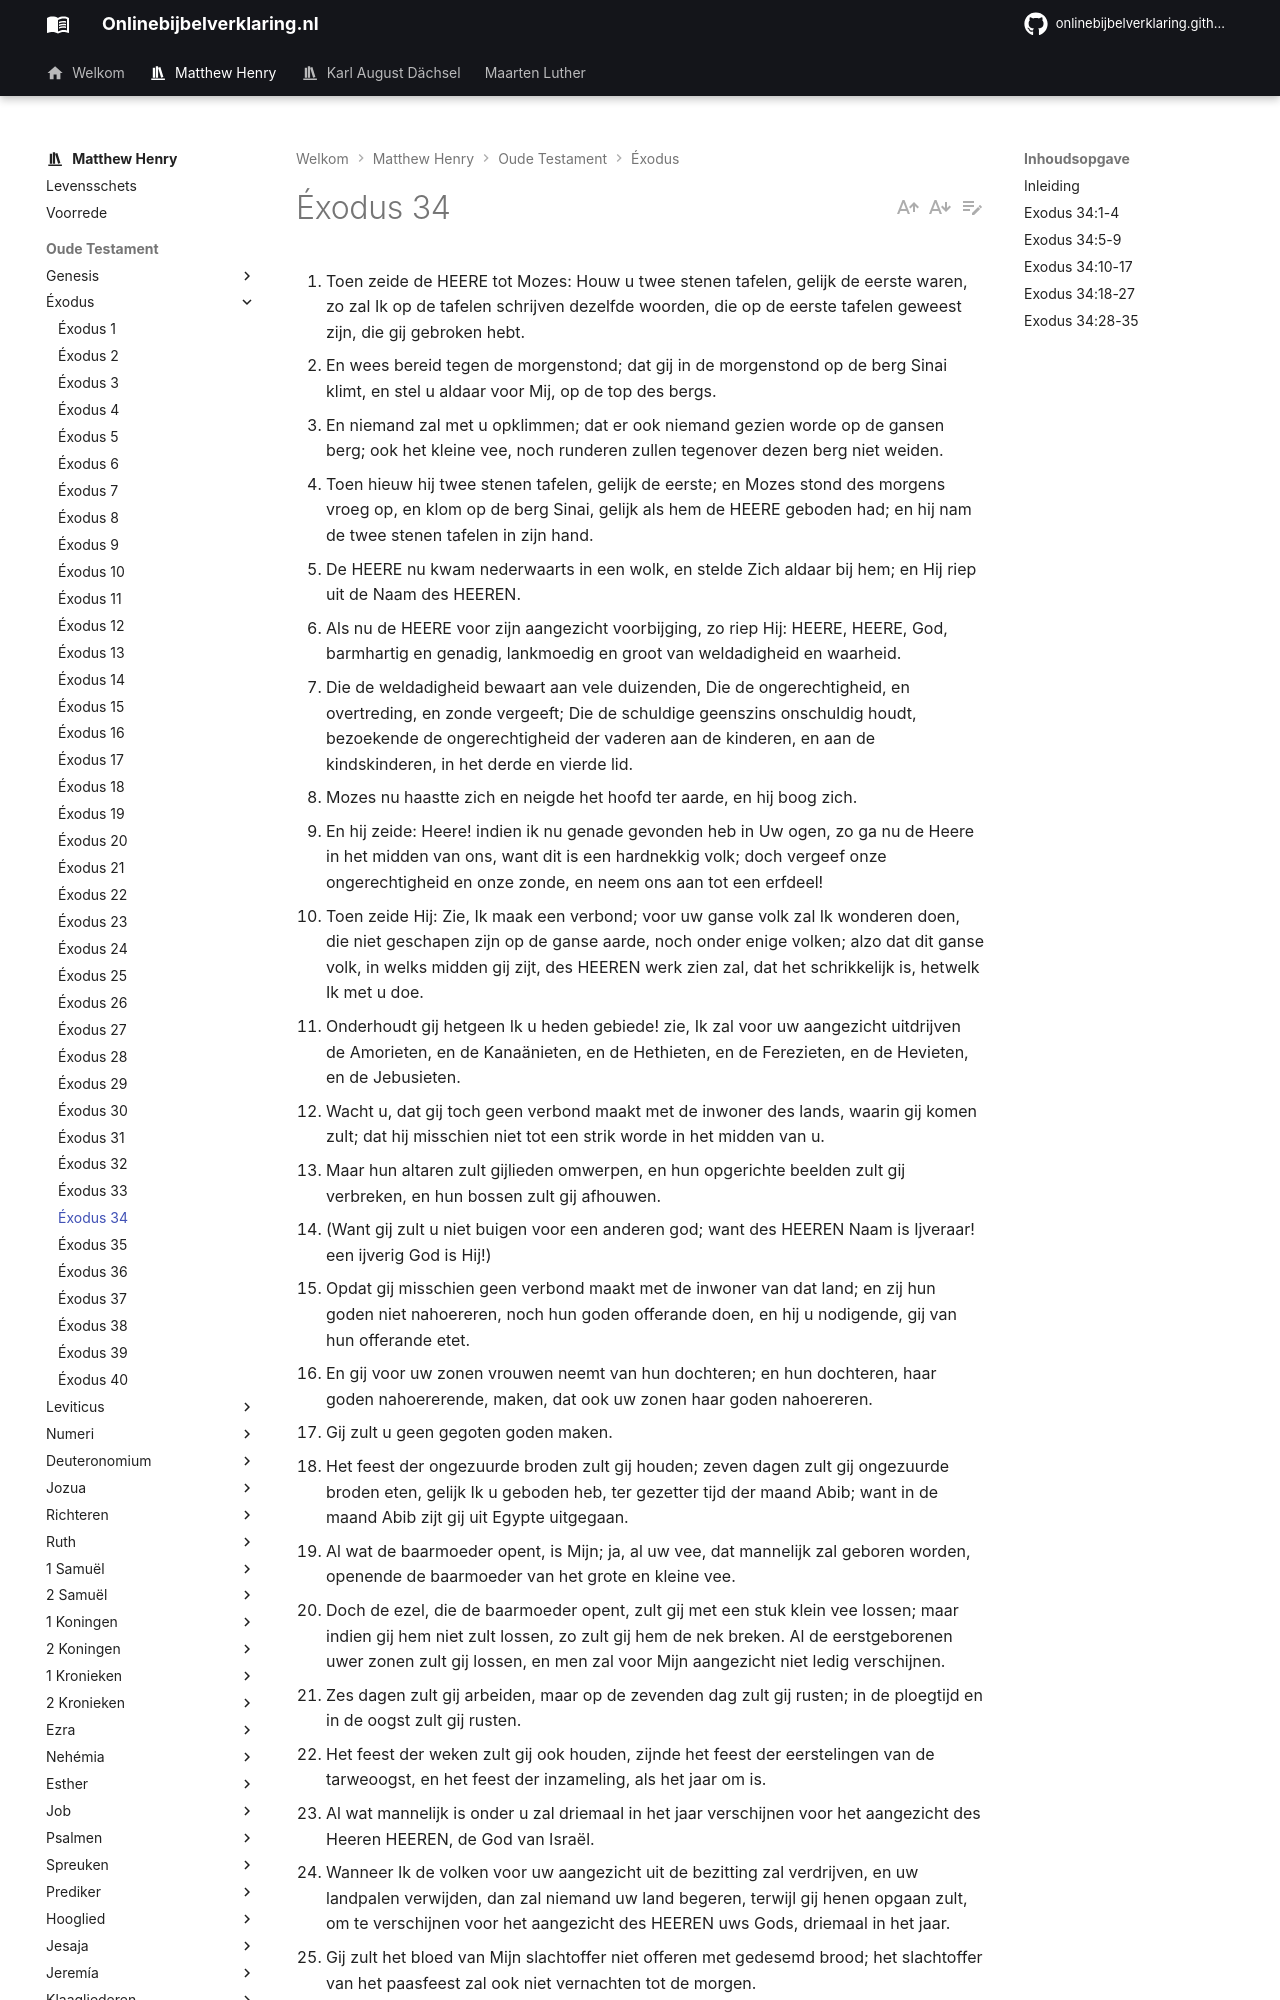

repository: onlinebijbelverklaring/onlinebijbelverklaring.github.io · page: matthewhenry/Exodus/Exodus34/index.html · generator: mkdocs

1. Toen zeide de HEERE tot Mozes: Houw u twee stenen tafelen, gelijk de eerste waren, zo zal Ik op de tafelen schrijven dezelfde woorden, die op de eerste tafelen geweest zijn, die gij gebroken hebt. 
2. En wees bereid tegen de morgenstond; dat gij in de morgenstond op de berg Sinai klimt, en stel u aldaar voor Mij, op de top des bergs. 
3. En niemand zal met u opklimmen; dat er ook niemand gezien worde op de gansen berg; ook het kleine vee, noch runderen zullen tegenover dezen berg niet weiden. 
4. Toen hieuw hij twee stenen tafelen, gelijk de eerste; en Mozes stond des morgens vroeg op, en klom op de berg Sinai, gelijk als hem de HEERE geboden had; en hij nam de twee stenen tafelen in zijn hand. 
5. De HEERE nu kwam nederwaarts in een wolk, en stelde Zich aldaar bij hem; en Hij riep uit de Naam des HEEREN. 
6. Als nu de HEERE voor zijn aangezicht voorbijging, zo riep Hij: HEERE, HEERE, God, barmhartig en genadig, lankmoedig en groot van weldadigheid en waarheid. 
7. Die de weldadigheid bewaart aan vele duizenden, Die de ongerechtigheid, en overtreding, en zonde vergeeft; Die de schuldige geenszins onschuldig houdt, bezoekende de ongerechtigheid der vaderen aan de kinderen, en aan de kindskinderen, in het derde en vierde lid. 
8. Mozes nu haastte zich en neigde het hoofd ter aarde, en hij boog zich. 
9. En hij zeide: Heere! indien ik nu genade gevonden heb in Uw ogen, zo ga nu de Heere in het midden van ons, want dit is een hardnekkig volk; doch vergeef onze ongerechtigheid en onze zonde, en neem ons aan tot een erfdeel! 
10. Toen zeide Hij: Zie, Ik maak een verbond; voor uw ganse volk zal Ik wonderen doen, die niet geschapen zijn op de ganse aarde, noch onder enige volken; alzo dat dit ganse volk, in welks midden gij zijt, des HEEREN werk zien zal, dat het schrikkelijk is, hetwelk Ik met u doe. 
11. Onderhoudt gij hetgeen Ik u heden gebiede! zie, Ik zal voor uw aangezicht uitdrijven de Amorieten, en de Kanaänieten, en de Hethieten, en de Ferezieten, en de Hevieten, en de Jebusieten. 
12. Wacht u, dat gij toch geen verbond maakt met de inwoner des lands, waarin gij komen zult; dat hij misschien niet tot een strik worde in het midden van u. 
13. Maar hun altaren zult gijlieden omwerpen, en hun opgerichte beelden zult gij verbreken, en hun bossen zult gij afhouwen. 
14. (Want gij zult u niet buigen voor een anderen god; want des HEEREN Naam is Ijveraar! een ijverig God is Hij!) 
15. Opdat gij misschien geen verbond maakt met de inwoner van dat land; en zij hun goden niet nahoereren, noch hun goden offerande doen, en hij u nodigende, gij van hun offerande etet. 
16. En gij voor uw zonen vrouwen neemt van hun dochteren; en hun dochteren, haar goden nahoererende, maken, dat ook uw zonen haar goden nahoereren. 
17. Gij zult u geen gegoten goden maken. 
18. Het feest der ongezuurde broden zult gij houden; zeven dagen zult gij ongezuurde broden eten, gelijk Ik u geboden heb, ter gezetter tijd der maand Abib; want in de maand Abib zijt gij uit Egypte uitgegaan. 
19. Al wat de baarmoeder opent, is Mijn; ja, al uw vee, dat mannelijk zal geboren worden, openende de baarmoeder van het grote en kleine vee. 
20. Doch de ezel, die de baarmoeder opent, zult gij met een stuk klein vee lossen; maar indien gij hem niet zult lossen, zo zult gij hem de nek breken. Al de eerstgeborenen uwer zonen zult gij lossen, en men zal voor Mijn aangezicht niet ledig verschijnen. 
21. Zes dagen zult gij arbeiden, maar op de zevenden dag zult gij rusten; in de ploegtijd en in de oogst zult gij rusten. 
22. Het feest der weken zult gij ook houden, zijnde het feest der eerstelingen van de tarweoogst, en het feest der inzameling, als het jaar om is. 
23. Al wat mannelijk is onder u zal driemaal in het jaar verschijnen voor het aangezicht des Heeren HEEREN, de God van Israël. 
24. Wanneer Ik de volken voor uw aangezicht uit de bezitting zal verdrijven, en uw landpalen verwijden, dan zal niemand uw land begeren, terwijl gij henen opgaan zult, om te verschijnen voor het aangezicht des HEEREN uws Gods, driemaal in het jaar. 
25. Gij zult het bloed van Mijn slachtoffer niet offeren met gedesemd brood; het slachtoffer van het paasfeest zal ook niet vernachten tot de morgen. 
26. De eerstelingen van de eerste vruchten uws lands zult gij in het huis des HEEREN uws Gods brengen. Gij zult het bokje in de melk zijner moeder niet koken. 
27. Verder zeide de HEERE tot Mozes: Schrijf u deze woorden; want naar luid dezer woorden heb Ik een verbond met u en met Israël gemaakt. 
28. En hij was aldaar met de HEERE, veertig dagen en veertig nachten; hij at geen brood, en hij dronk geen water; en Hij schreef op de tafelen de woorden des verbonds, de tien woorden. 
29. En het geschiedde, toen Mozes van de berg Sinai afging (de twee tafelen der getuigenis nu waren in de hand van Mozes, als hij van de berg afging), zo wist Mozes niet, dat het vel zijns aangezichts glinsterde, toen Hij met hem sprak. 
30. Als nu Aaron en al de kinderen Israëls Mozes aanzagen, ziet, zo glinsterde het vel zijns aangezichts; daarom vreesden zij tot hem toe te treden. 
31. Toen riep Mozes hen; en Aaron, en al de oversten in de vergadering keerden weder tot hem; en Mozes sprak tot hen. 
32. En daarna traden al de kinderen Israëls toe; en hij gebood hun al wat de HEERE met hem
